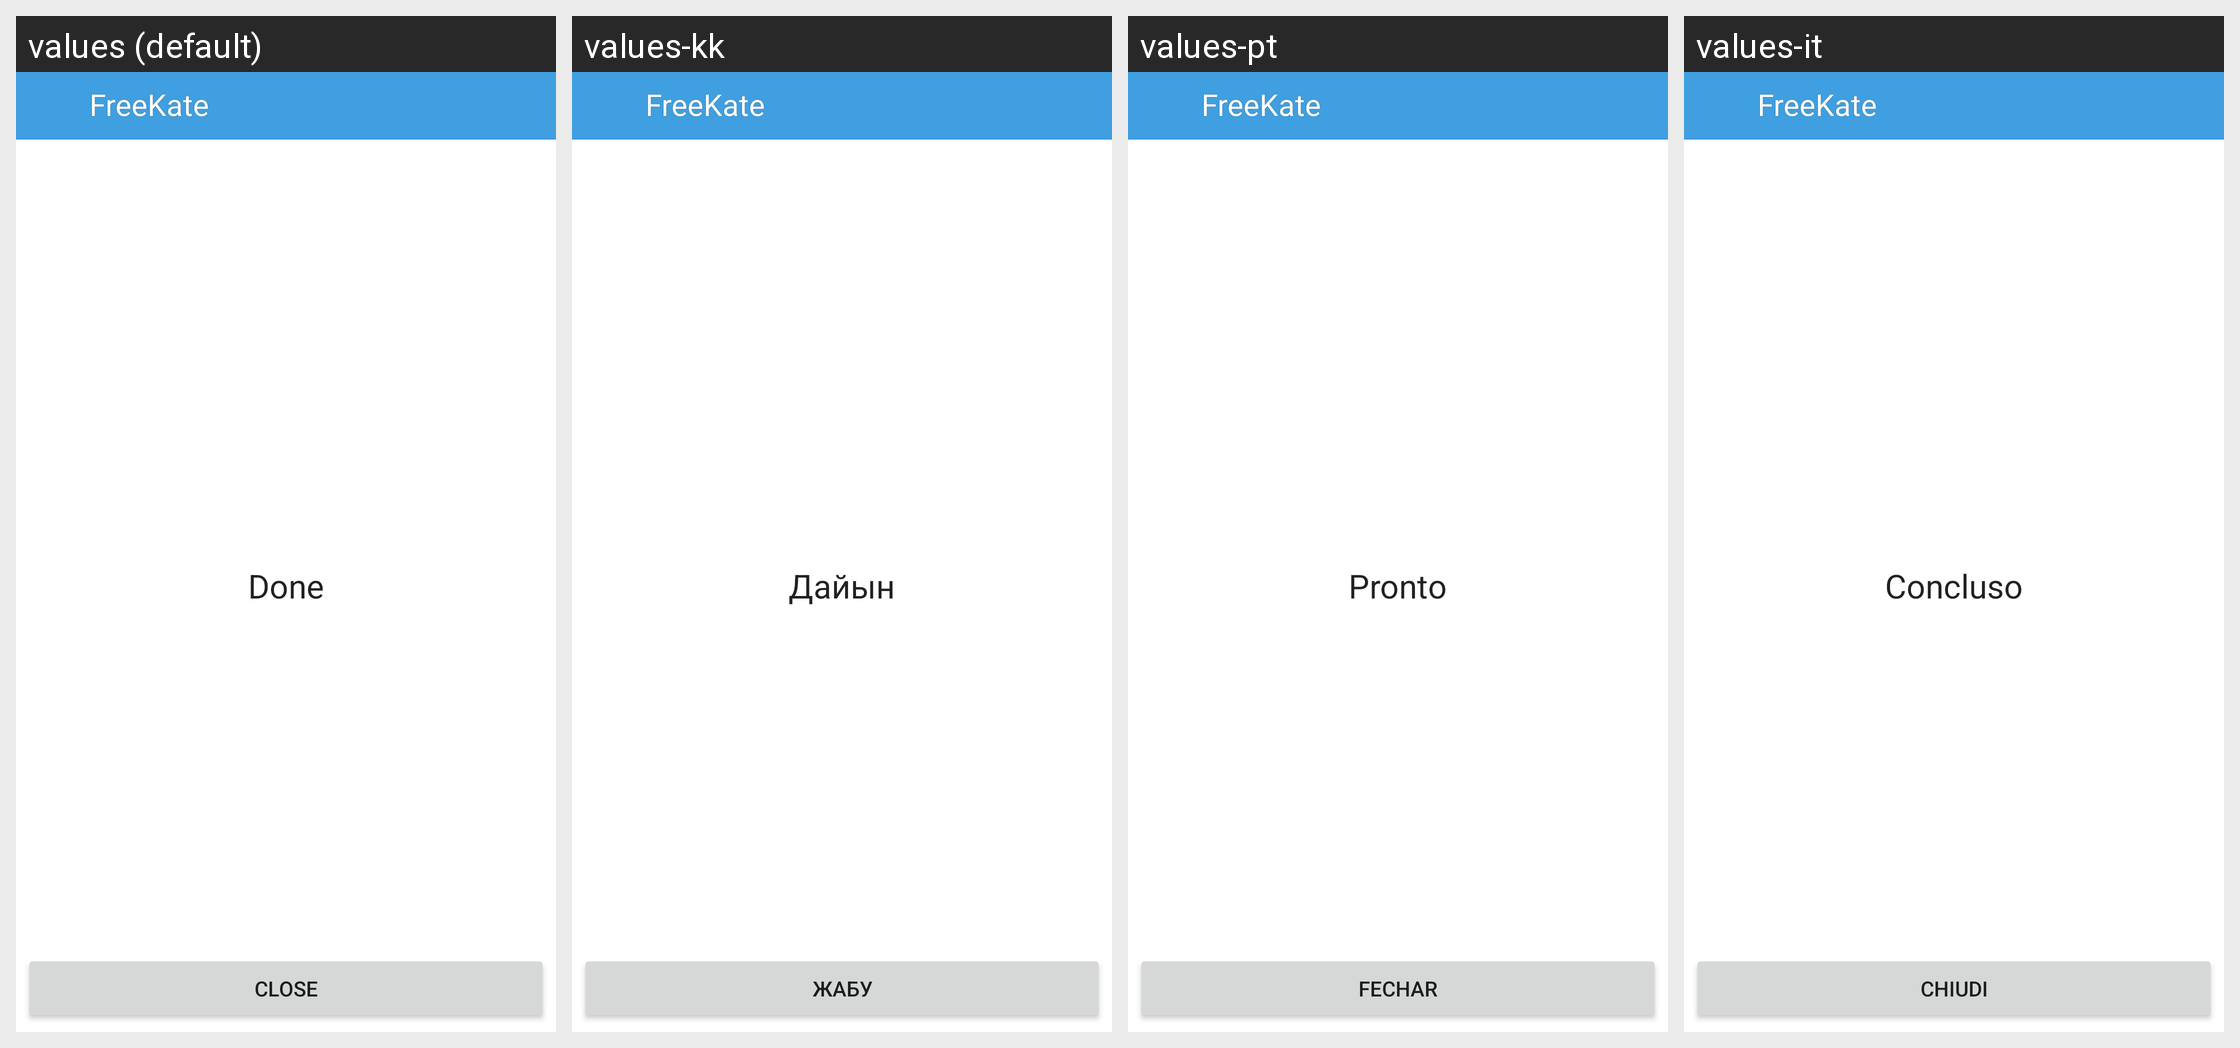

The Android screen above is rendered under several locales of the same app. Produce the string resources it draws, with the default and per-locale values.
Android screen res/layout/message_save.xml rendered under 4 locales, left to right: values (default), values-kk, values-pt, values-it. Device: Nexus 5 (rendered at 1080×1920; each locale shown at half size, 540×960, under a caption strip naming it); theme KateLight.
Other locales in the repository, not shown: values-ba, values-be, values-kz, values-ru, values-tr, values-tt, values-uk.
Strings drawn on this screen, with the default value and each locale's value (text and hints the layout hard-codes, and strings that could not be matched under every locale, appear in the picture but are not listed):

close
  values: Close
  values-kk: Жабу
  values-pt: Fechar
  values-it: Chiudi

done
  values: Done
  values-kk: Дайын
  values-pt: Pronto
  values-it: Concluso

app_name
  values: FreeKate
  values-kk: FreeKate  [not translated; the default value is used]
  values-pt: FreeKate  [not translated; the default value is used]
  values-it: FreeKate  [not translated; the default value is used]
